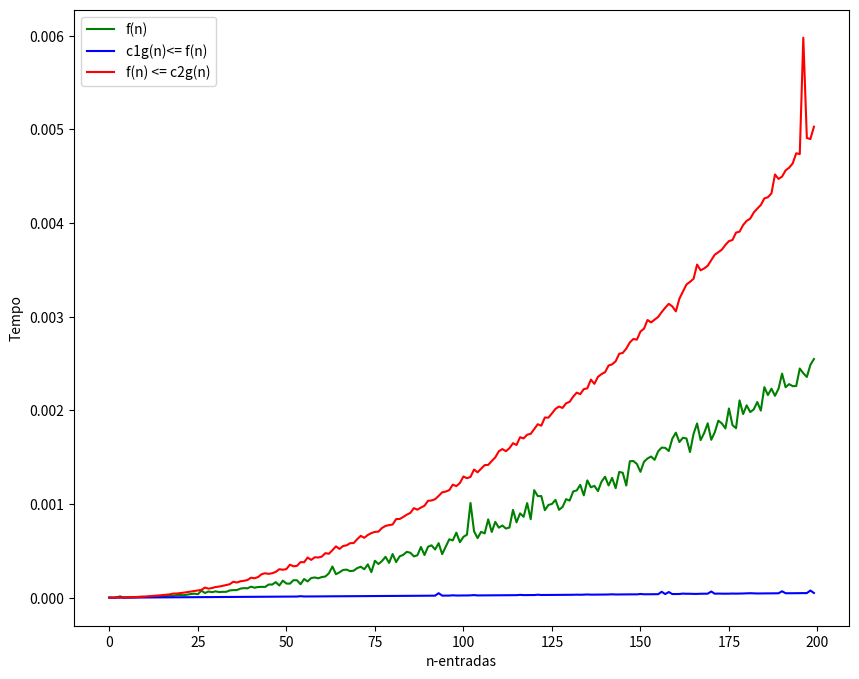
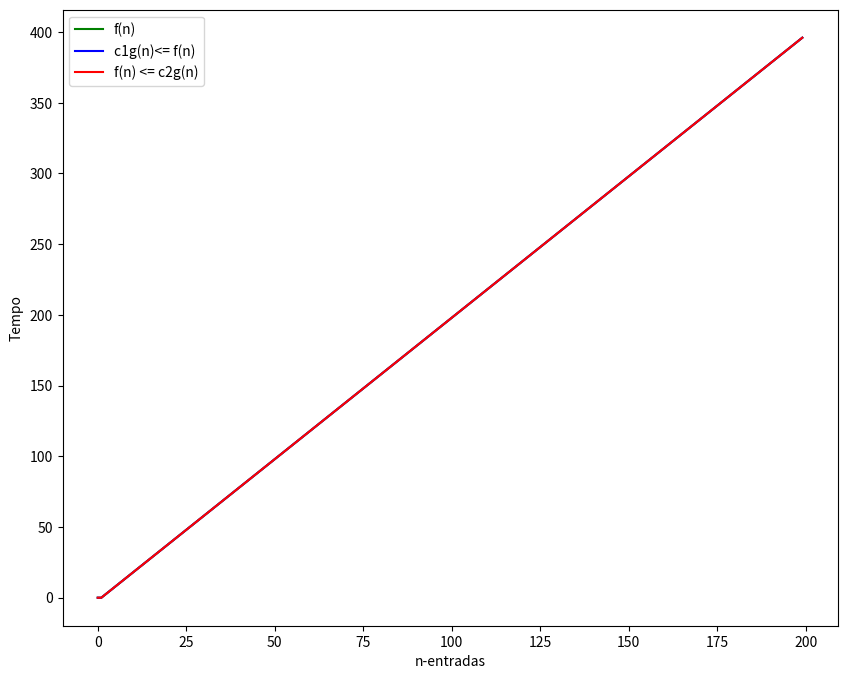

These charts were generated, in order, by the following Python code:
# -*- coding: utf-8 -*-
"""Notebook_CPA22-1_oculto.ipynb

Automatically generated by Colaboratory.

Original file is located at
    https://colab.research.google.com/<link-removed>

# CPA 2022/1

## Imports
"""

import numpy as np
import time
import matplotlib.pyplot as plt
import sys
sys.setrecursionlimit(50000)

"""## Algorítmos de Ordenação

### Algoritmo Insertion Sort
"""

def insertionSort(arranjo):
  #ini= time.time()
  compara=0
  for j in range (1,len(arranjo)):
    compara = compara + 1
    chave=arranjo[j]
    i=j-1
    while i>=0 and arranjo[i]>chave:
      compara = compara + 1
      arranjo[i+1]=arranjo[i]
      i=i-1
    arranjo[i+1]=chave
  #fim = time.time()
  #tempo_exec=fim-ini
    compara = compara + 1
  return arranjo, compara

  #print('A[i..j-1] invariante de loop:', arranjo[:j])


def insertionSort_reverse(arranjo):
  ini= time.time()
  for j in range (1,len(arranjo)):
    chave=arranjo[j]
    i=j-1
    while i>=0 and arranjo[i]<chave:
      arranjo[i+1]=arranjo[i]
      i=i-1
    arranjo[i+1]=chave
  fim = time.time()
  tempo_exec=fim-ini
  return arranjo,tempo_exec

def merge(arranjo, l, r):
  i = 0
  j = 0
  #arranjo=[]      
        
  k = 0
  while i < len(l) and j < len(r):
    if l[i] <= r[j]:
      arranjo[k] = l[i]
      i += 1
    else:
      arranjo[k] = r[j]
      j += 1
    k += 1

  while i < len(l):
    arranjo[k] = l[i]
    i += 1
    k += 1

  while j < len(r):
    arranjo[k]=r[j]
    j += 1
    k += 1



def mergeSort(arranjo):
  if len(arranjo) > 1:
    meio = int(len(arranjo)//2)
    l = arranjo[:meio]
    r = arranjo[meio:]
    mergeSort(l)
    mergeSort(r)
    merge(arranjo, l , r)
  
  return arranjo

"""## Demais Funções

### Função para gerar arranjos aleatórios
"""

def gera_arranjos_aleatorio(n_elementos):
  A=np.random.randint(0, 100, (n_elementos))
  return A

"""### Função para calcular tempo"""

def tempo(algoritmo, arranjo):
  ini= time.time()
  aux=algoritmo(arranjo)
  fim = time.time()
  tempo_exec=fim-ini
  return tempo_exec

"""## Main"""

def gera_array_de_tempos(n_elementos,tipo_array):
  aux = [] 
  aux2 =[]
  for i in range(n_elementos):
    Array=tipo_array(i)
    aux.append(tempo(insertionSort,Array))
    aux2.append(insertionSort(Array)[1],)

  return aux, aux2

def gera_arranjos_pior_caso(n_elementos):
  B=[]
  B=np.arange(n_elementos)
  B=B[::-1]
  return B

n=200

plt.figure(figsize=(10,8))
temposAleatórios=gera_array_de_tempos(n,gera_arranjos_aleatorio)
temposmelhorcaso=gera_array_de_tempos(n,np.arange)
tempospiorcaso=gera_array_de_tempos(n,gera_arranjos_pior_caso)
plt.plot(temposAleatórios[0],'g',label="f(n)")
plt.plot(temposmelhorcaso[0],'b',label="c1g(n)<= f(n)")
plt.plot(tempospiorcaso[0],'r', label="f(n) <= c2g(n)")
plt.xlabel('n-entradas')
plt.ylabel('Tempo')
plt.legend()
plt.show()

plt.figure(figsize=(10,8))
temposAleatórios=gera_array_de_tempos(n,gera_arranjos_aleatorio)
temposmelhorcaso=gera_array_de_tempos(n,np.arange)
tempospiorcaso=gera_array_de_tempos(n,gera_arranjos_pior_caso)
plt.plot(temposAleatórios[1],'g',label="f(n)")
plt.plot(temposmelhorcaso[1],'b',label="c1g(n)<= f(n)")
plt.plot(tempospiorcaso[1],'r', label="f(n) <= c2g(n)")
plt.xlabel('n-entradas')
plt.ylabel('Tempo')
plt.legend()
plt.show()

x=[]
x=gera_arranjos_aleatorio(10)
print(x)
y = mergeSort(x.tolist())
print(y)

myList = [54,26,93,17,77,31,44,55,20]
print(mergeSort(myList))

